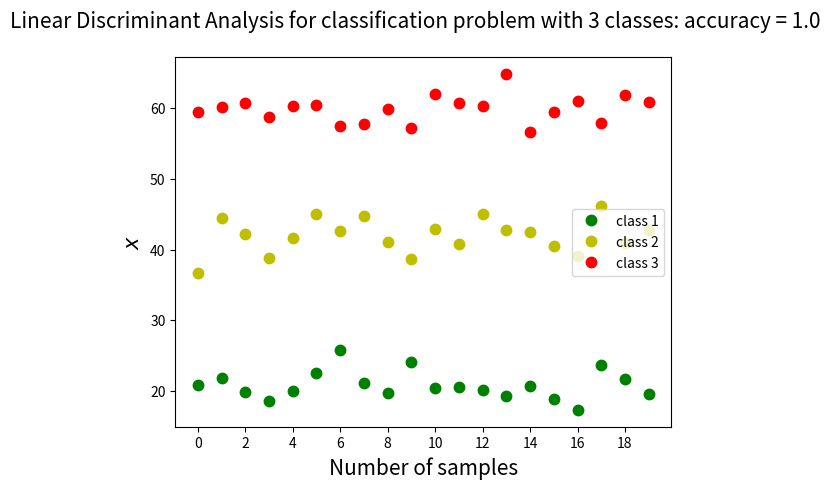

This chart was generated by the following Python code:
"""
Tutorial Linear Discriminant Analysis

[redacted]
"""
import matplotlib.pyplot as plt
import numpy as np


# Function compute probability class, mean, variance and accuracy
def compute_probability_class(y, class_y):
    return sum(y == class_y) / len(y)


def compute_mean_x_for_class(x, y, class_y):
    return np.mean(x[y == class_y])


def compute_variance(x, y):
    mean = []
    for class_y in np.unique(y):
        mean.append(compute_mean_x_for_class(x, y, class_y))
    mean_1 = [mean[0]] * len(x_1)
    mean_2 = [mean[1]] * len(x_2)
    mean_3 = [mean[2]] * len(x_3)
    mean_vector = np.asarray([*mean_1, *mean_2, *mean_3])
    variance = (1/(len(x) - len(np.unique(y)))) * np.sum(np.square(x - mean_vector))
    return variance


def compute_discriminant_single_variable(x, y, class_y, x_value):
    mean = compute_mean_x_for_class(x, y, class_y)
    variance = compute_variance(x, y)
    discriminant = compute_probability_class(y, class_y) + \
                   (x_value * mean / variance) - (np.square(mean) / (2 * variance))
    return discriminant


def compute_accuracy(y, y_pred):
    return sum(y == y_pred)/len(y)


# Create data for multiclass classification with a single input variable
x_1 = np.random.normal(20, 2, 20)
x_2 = np.random.normal(42, 2, 20)
x_3 = np.random.normal(60, 2, 20)
x = np.asarray([*x_1, *x_2, *x_3])

y_1 = [1]*len(x_1)
y_2 = [2]*len(x_2)
y_3 = [3]*len(x_3)
y = np.asarray([*y_1, *y_2, *y_3])

y_pred = []

# For each single input variable compute the discriminant function for all classes and attribute class
for i in range(len(x)):
    discriminant = []
    for y_class in np.unique(y):
        discriminant_value = compute_discriminant_single_variable(x, y, y_class, x[i])
        discriminant.append(discriminant_value)
    x_class = np.where(discriminant == np.max(discriminant))[0][0]
    y_pred.append(x_class+1)

# Print results
y_pred = np.asarray(y_pred)
y_accuracy = compute_accuracy(y, y_pred)
fig, ax = plt.subplots()
fig.suptitle('Linear Discriminant Analysis for classification problem with 3 classes: accuracy = ' + str(y_accuracy), fontsize=15)
label_legend = ['class 1', 'class 2', 'class 3']
for color in ['g', 'y', 'r']:
    if color == 'g':
        index = np.where(y_pred == 1)
        label = label_legend[0]
    elif color == 'y':
        index = np.where(y_pred == 2)
        label = label_legend[1]
    else:
        index = np.where(y_pred == 3)
        label = label_legend[2]
    print(x[index])
    plt.plot(x[index], '.', markersize=15, c=color, label=label)
ax.set(xlabel='Number of samples', ylabel='$x$')
plt.xticks(np.arange(0, len(x[index]), 2.0))
ax.xaxis.label.set_size(15)
ax.yaxis.label.set_size(15)
ax.legend()
plt.show()
